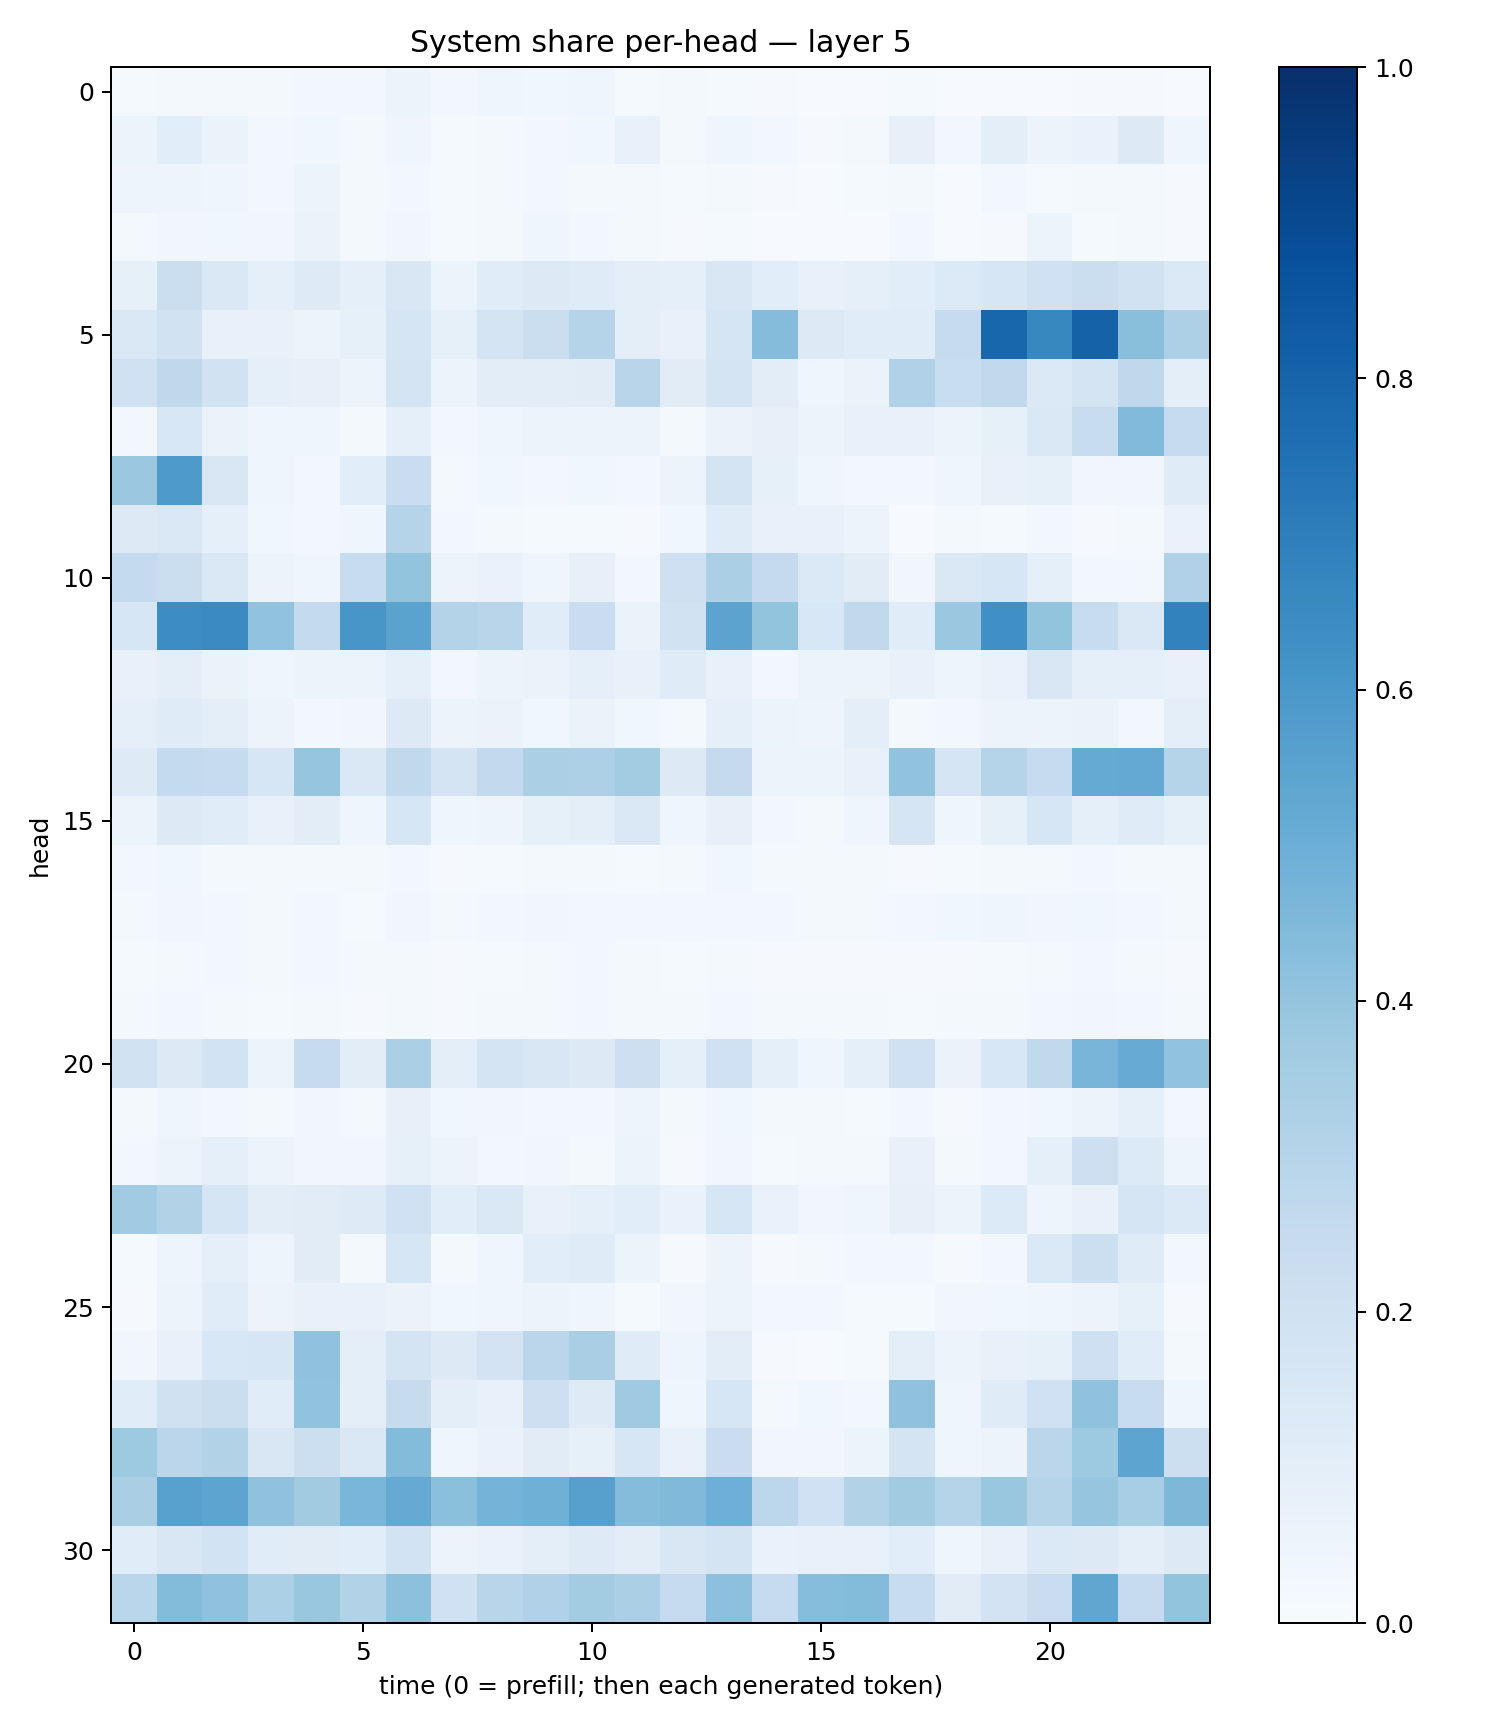

Source data for this figure (header and first rows):
0.01448333, 0.02037256, 0.01866744, 0.016660774, 0.029447071, 0.023839371, 0.054383896, 0.027870279, 0.043650836, 0.03551959, 0.044535667, 0.0152760325, 0.01640532, 0.015224606, 0.009192165, 0.0049324417, 0.006557977, 0.014240661, 0.007276171, 0.0063110585, 0.0062940847, 0.011367972, 0.010130532, 0.00519606
0.05182, 0.1081, 0.0647, 0.02373, 0.03764, 0.01635, 0.04032, 0.01344, 0.01676, 0.02883, 0.03567, 0.07438, 0.0182, 0.041, 0.02353, 0.00841, 0.02189, 0.07868, 0.02361, 0.09711, 0.05488, 0.06697, 0.1321, 0.042
0.04792, 0.04873, 0.04066, 0.02624, 0.05203, 0.01802, 0.02898, 0.0149, 0.01658, 0.02664, 0.02016, 0.01959, 0.01323, 0.01787, 0.008606, 0.007047, 0.01214, 0.02098, 0.007322, 0.02351, 0.01562, 0.02197, 0.02187, 0.01048
0.0197, 0.03404, 0.03757, 0.03132, 0.06379, 0.01585, 0.03199, 0.01528, 0.02325, 0.03965, 0.02628, 0.02325, 0.01088, 0.01307, 0.004147, 0.00406, 0.004246, 0.02656, 0.007499, 0.009593, 0.05216, 0.01503, 0.02095, 0.008577
0.08343, 0.2196, 0.142, 0.09159, 0.1242, 0.0922, 0.151, 0.05127, 0.1153, 0.1261, 0.1172, 0.1, 0.09184, 0.1513, 0.1066, 0.07529, 0.08877, 0.1055, 0.1354, 0.1616, 0.1995, 0.2188, 0.1879, 0.1396
0.1458, 0.1916, 0.07337, 0.07444, 0.05862, 0.08425, 0.1694, 0.08553, 0.1725, 0.2244, 0.299, 0.09697, 0.07318, 0.1715, 0.4346, 0.1265, 0.1155, 0.1167, 0.2478, 0.7906, 0.6619, 0.8061, 0.4248, 0.3263
0.1993, 0.2707, 0.1902, 0.08671, 0.0812, 0.05768, 0.1742, 0.06211, 0.1055, 0.103, 0.1113, 0.2893, 0.1126, 0.1746, 0.1047, 0.04644, 0.06355, 0.3178, 0.2314, 0.2631, 0.1386, 0.1787, 0.2703, 0.09707
0.02428, 0.1556, 0.0641, 0.04065, 0.0456, 0.02146, 0.09218, 0.02941, 0.04142, 0.05346, 0.05966, 0.06142, 0.01876, 0.06353, 0.08182, 0.05266, 0.07412, 0.07544, 0.05102, 0.08322, 0.1427, 0.2359, 0.4415, 0.2464
0.3794, 0.5884, 0.1514, 0.04074, 0.02528, 0.1062, 0.227, 0.02104, 0.03519, 0.02916, 0.0373, 0.02364, 0.05814, 0.1735, 0.08433, 0.03977, 0.02581, 0.02559, 0.0466, 0.07073, 0.08328, 0.03271, 0.03264, 0.1196
0.1268, 0.1471, 0.09047, 0.03904, 0.02446, 0.04048, 0.3012, 0.03042, 0.02294, 0.01517, 0.01357, 0.009274, 0.03695, 0.1177, 0.07381, 0.07062, 0.05127, 0.006185, 0.02315, 0.01508, 0.02495, 0.008829, 0.01609, 0.06668
0.2566, 0.2218, 0.1437, 0.05248, 0.04015, 0.2412, 0.4021, 0.05324, 0.06913, 0.04611, 0.07959, 0.02738, 0.2046, 0.3345, 0.2508, 0.139, 0.1131, 0.03361, 0.1417, 0.159, 0.09351, 0.02779, 0.02406, 0.319
0.1563, 0.6427, 0.6503, 0.4055, 0.2548, 0.6053, 0.5475, 0.3083, 0.2909, 0.1151, 0.2295, 0.0653, 0.1907, 0.5445, 0.4005, 0.1525, 0.2644, 0.1161, 0.3822, 0.6306, 0.3993, 0.2359, 0.1408, 0.6799
0.075, 0.09536, 0.06526, 0.04259, 0.05193, 0.05857, 0.09203, 0.02409, 0.05304, 0.06311, 0.0889, 0.07166, 0.1185, 0.0775, 0.03037, 0.05098, 0.05174, 0.07377, 0.04734, 0.06847, 0.1509, 0.09275, 0.09217, 0.07298
0.09174, 0.1209, 0.09925, 0.05771, 0.02767, 0.03477, 0.1275, 0.05206, 0.06492, 0.0372, 0.06256, 0.03664, 0.02226, 0.09206, 0.05147, 0.04732, 0.09423, 0.01952, 0.02826, 0.05667, 0.05128, 0.06576, 0.02906, 0.09412
0.1219, 0.2544, 0.2472, 0.1632, 0.3975, 0.1417, 0.262, 0.173, 0.2603, 0.3327, 0.3262, 0.3566, 0.1305, 0.2523, 0.05621, 0.05891, 0.07786, 0.4047, 0.1683, 0.3012, 0.2485, 0.5187, 0.5203, 0.2977
0.05385, 0.1285, 0.1149, 0.07435, 0.1052, 0.04538, 0.161, 0.04019, 0.04933, 0.08353, 0.09617, 0.1431, 0.04668, 0.08022, 0.02525, 0.01822, 0.0464, 0.1662, 0.04331, 0.08561, 0.1606, 0.09064, 0.118, 0.08368
0.02353, 0.03904, 0.02312, 0.01806, 0.01965, 0.01657, 0.02534, 0.01034, 0.01464, 0.01671, 0.023, 0.01464, 0.0167, 0.03721, 0.02164, 0.02024, 0.02269, 0.01156, 0.01545, 0.01764, 0.02247, 0.02821, 0.01907, 0.02284
0.02283, 0.03325, 0.03072, 0.02188, 0.02555, 0.0124, 0.03137, 0.01592, 0.02427, 0.03211, 0.0275, 0.02739, 0.02542, 0.02457, 0.02587, 0.02295, 0.02099, 0.02487, 0.03698, 0.04472, 0.03328, 0.0374, 0.02632, 0.0213
0.01266, 0.01641, 0.02735, 0.01799, 0.02506, 0.01685, 0.01901, 0.009058, 0.01427, 0.02127, 0.02535, 0.01585, 0.01192, 0.01901, 0.01147, 0.01162, 0.008034, 0.01106, 0.009563, 0.01526, 0.01925, 0.03073, 0.01948, 0.009373
0.01687, 0.02525, 0.01846, 0.01447, 0.01901, 0.01148, 0.01873, 0.01041, 0.01866, 0.0202, 0.02414, 0.0172, 0.01592, 0.02761, 0.02308, 0.02334, 0.01901, 0.0155, 0.01891, 0.02273, 0.02406, 0.03187, 0.02445, 0.01987
0.1929, 0.1267, 0.1842, 0.06155, 0.247, 0.1032, 0.3349, 0.09534, 0.1772, 0.1505, 0.1285, 0.2127, 0.09318, 0.203, 0.09204, 0.04309, 0.09051, 0.2018, 0.06264, 0.1541, 0.2635, 0.4672, 0.5114, 0.4038
0.02069, 0.03954, 0.03016, 0.01724, 0.03189, 0.01934, 0.07947, 0.03645, 0.03406, 0.03121, 0.02663, 0.04766, 0.01638, 0.03836, 0.01776, 0.01935, 0.01186, 0.02959, 0.00966, 0.02403, 0.03564, 0.05085, 0.09237, 0.02524
0.02885, 0.06132, 0.08717, 0.05861, 0.03464, 0.03288, 0.0827, 0.05732, 0.02999, 0.03445, 0.02234, 0.06175, 0.01124, 0.03327, 0.01541, 0.02161, 0.01947, 0.0741, 0.02253, 0.03033, 0.08946, 0.2109, 0.1336, 0.04883
0.3639, 0.3112, 0.1707, 0.103, 0.1114, 0.1213, 0.2025, 0.1078, 0.1462, 0.07487, 0.08888, 0.109, 0.06784, 0.1608, 0.06928, 0.03491, 0.04177, 0.08024, 0.05258, 0.1336, 0.04767, 0.07619, 0.1644, 0.1395
0.01184, 0.04975, 0.08785, 0.04731, 0.1105, 0.01777, 0.1579, 0.02298, 0.04396, 0.1065, 0.1178, 0.05367, 0.008976, 0.05793, 0.01082, 0.01835, 0.02656, 0.02933, 0.009018, 0.0309, 0.1403, 0.2163, 0.1202, 0.02731
0.009008, 0.05612, 0.1138, 0.0571, 0.07077, 0.07068, 0.06335, 0.03801, 0.0468, 0.06097, 0.03962, 0.01277, 0.03433, 0.05945, 0.02357, 0.02555, 0.01199, 0.01407, 0.03249, 0.03678, 0.04063, 0.05812, 0.08331, 0.01004
0.03225, 0.07628, 0.1556, 0.1565, 0.4095, 0.0982, 0.1729, 0.1262, 0.1801, 0.2837, 0.3369, 0.1175, 0.04916, 0.1051, 0.01151, 0.006958, 0.01469, 0.09993, 0.0563, 0.07534, 0.08428, 0.2097, 0.1171, 0.01583
0.1164, 0.197, 0.2233, 0.1168, 0.4046, 0.09709, 0.2441, 0.09486, 0.07276, 0.2111, 0.1219, 0.3691, 0.04506, 0.1591, 0.02056, 0.03576, 0.02493, 0.4065, 0.04381, 0.1192, 0.2008, 0.4095, 0.2376, 0.04058
0.3735, 0.2821, 0.314, 0.1503, 0.2167, 0.1419, 0.441, 0.04233, 0.06883, 0.1099, 0.08239, 0.157, 0.07189, 0.2291, 0.03395, 0.035, 0.05206, 0.1784, 0.04093, 0.06247, 0.284, 0.3746, 0.5426, 0.2184
0.3387, 0.5578, 0.5407, 0.407, 0.3606, 0.4638, 0.5133, 0.4213, 0.4752, 0.4906, 0.5598, 0.4354, 0.4491, 0.4952, 0.279, 0.2, 0.3127, 0.3613, 0.3021, 0.3876, 0.2993, 0.3969, 0.3442, 0.4552
0.1153, 0.1502, 0.1848, 0.1168, 0.1095, 0.1082, 0.1867, 0.05548, 0.06754, 0.1003, 0.1211, 0.1051, 0.1485, 0.1764, 0.06753, 0.0781, 0.07351, 0.106, 0.04325, 0.0712, 0.1404, 0.1288, 0.09533, 0.1328
0.2857, 0.4407, 0.409, 0.3283, 0.387, 0.3141, 0.4168, 0.2001, 0.29, 0.3194, 0.3589, 0.3321, 0.2486, 0.4149, 0.2474, 0.4313, 0.4404, 0.241, 0.1113, 0.182, 0.2288, 0.5327, 0.2487, 0.3989
